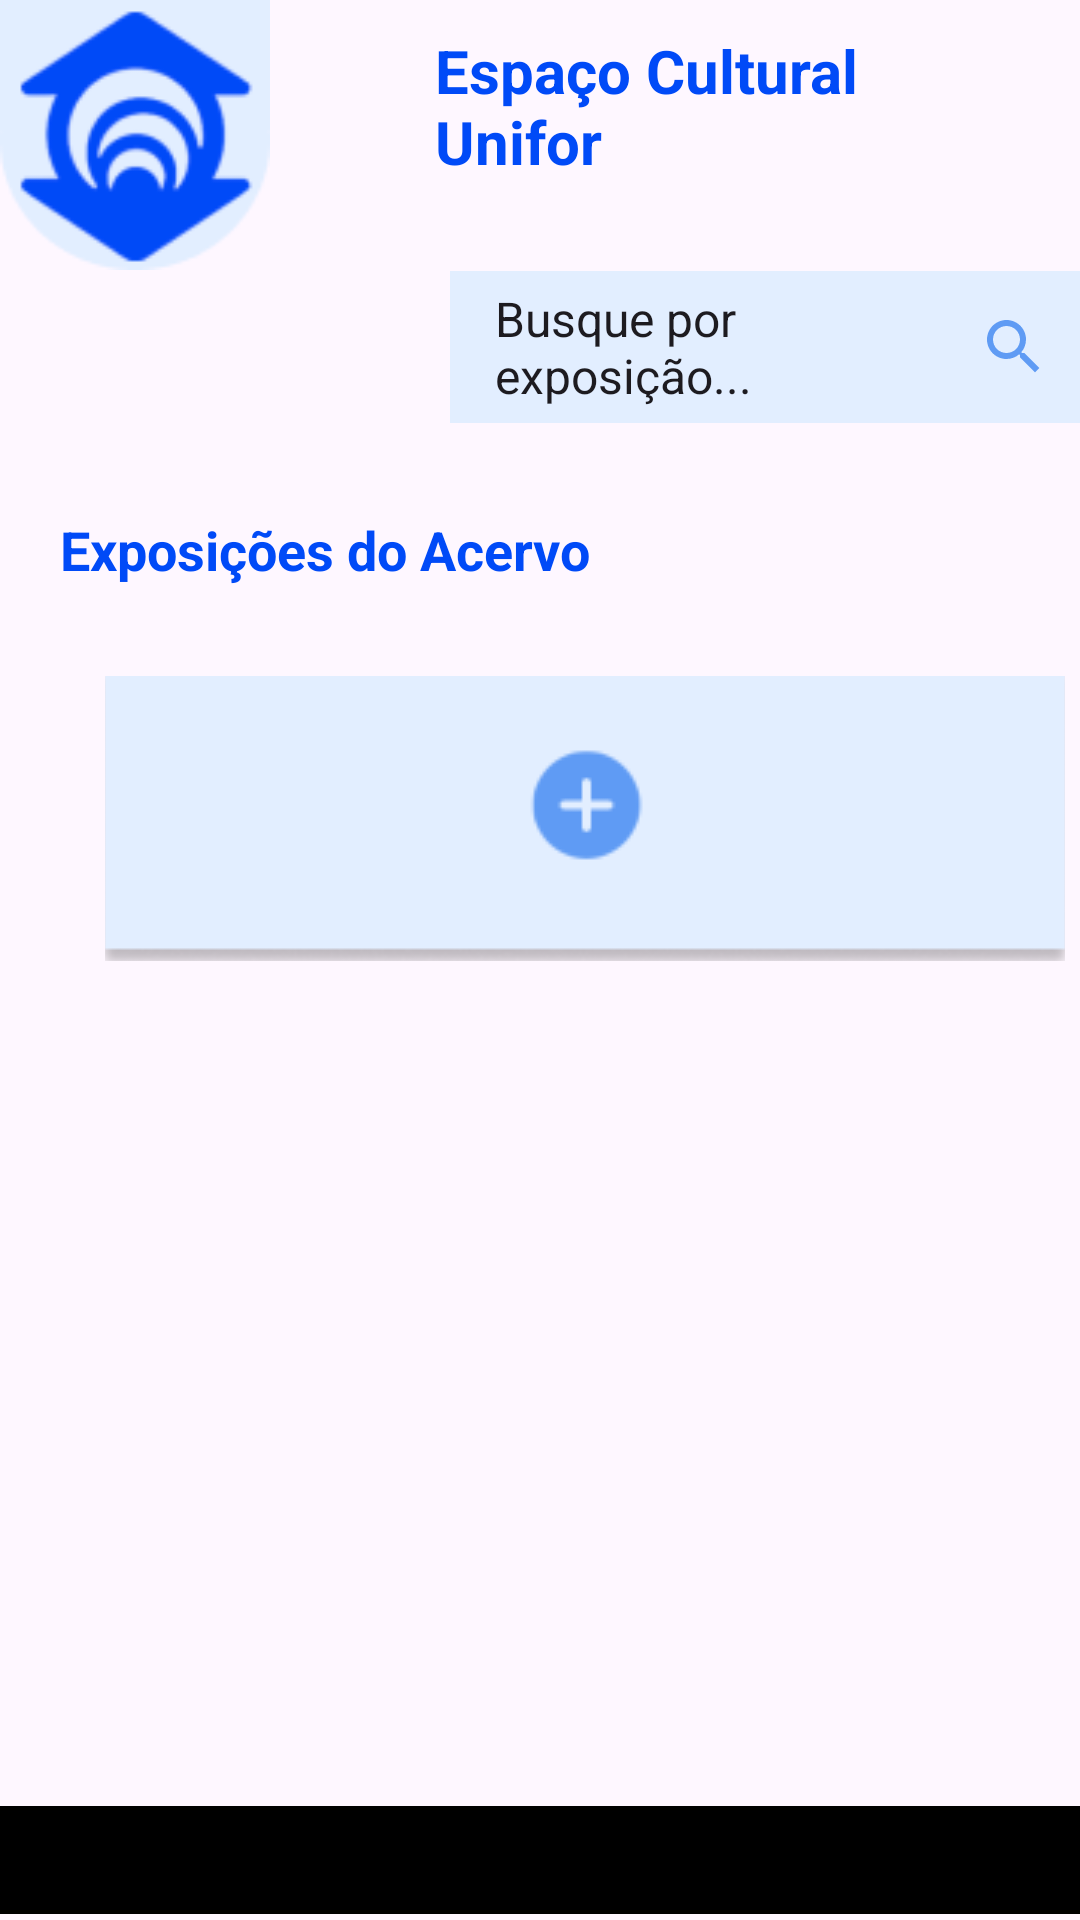

Produce the Android XML layout that renders to this screen, including the resource entries it uses.
<!-- AndroidManifest.xml: application theme Theme.Projeto -->
<!-- res/layout/home_funcionario.xml -->
<?xml version="1.0" encoding="utf-8"?>
<RelativeLayout xmlns:android="http://schemas.android.com/apk/res/android"
    xmlns:app="http://schemas.android.com/apk/res-auto"
    xmlns:tools="http://schemas.android.com/tools"
    android:id="@+id/main"
    android:layout_width="match_parent"
    android:layout_height="match_parent"
    tools:ignore="ExtraText">


    <LinearLayout
        android:id="@+id/layouttitulo"
        android:layout_width="match_parent"
        android:layout_height="91dp"
        android:orientation="horizontal">

        <ImageView
            android:id="@+id/logo"
            android:layout_width="90dp"
            android:layout_height="90dp"
            android:layout_marginBottom="120dp"
            android:src="@drawable/logoinicio"></ImageView>

        <TextView
            android:id="@+id/titulo"
            android:layout_width="match_parent"
            android:layout_height="wrap_content"

            android:background="@color/azuleclaro"

            android:paddingLeft="55dp"
            android:paddingTop="10dp"
            android:paddingRight="20dp"
            android:paddingBottom="6.5dp"

            android:text="Espaço Cultural Unifor"
            android:textColor="@color/azulescuro"
            android:textSize="20dp"

            android:textStyle="bold"

            ></TextView>

    </LinearLayout>

    <EditText
        android:id="@+id/busca"
        android:layout_width="wrap_content"
        android:layout_height="wrap_content"

        android:layout_below="@+id/layouttitulo"
        android:layout_marginLeft="150dp"

        android:layout_marginTop="-1dp"
        android:layout_marginBottom="10dp"
        android:background="#E2EEFF"
        android:drawableRight="@drawable/baseline_search_24"
        android:drawablePadding="10dp"

        android:minHeight="48dp"
        android:paddingLeft="15dp"
        android:paddingTop="5dp"
        android:paddingRight="10dp"
        android:paddingBottom="5dp"


        android:text="Busque por exposição..."
        android:textColor="@color/azulemedio"
        android:textSize="16dp"

        tools:ignore="TextContrastCheck"></EditText>

    <TextView
        android:id="@+id/subtitulo"
        android:text="Exposições do Acervo"
        android:layout_below="@+id/busca"

        android:textSize="18dp"
        android:textColor="@color/azulescuro"
        android:textStyle="bold"

        android:layout_width="wrap_content"
        android:layout_height="wrap_content"
        android:layout_marginTop="20dp"
        android:layout_marginLeft="20dp"

        >
    </TextView>

    <androidx.recyclerview.widget.RecyclerView
        android:id="@+id/recyclerviewExposicoes"
        android:layout_below="@+id/subtitulo"
        android:layout_width="wrap_content"
        android:layout_height="wrap_content"
        ></androidx.recyclerview.widget.RecyclerView>

    <ImageButton
        android:id="@+id/botaoaddexpo"
        android:src="@drawable/botaoadd"
        android:layout_below="@id/recyclerviewExposicoes"
        android:layout_marginLeft="35dp"
        android:layout_marginTop="30dp"
        android:layout_width="320dp"
        android:layout_height="95dp"
        android:contentDescription="Botão para ajustar add uma nova exposição"

        ></ImageButton>

    <com.google.android.material.navigation.NavigationView
        android:layout_width="match_parent"
        android:layout_height="wrap_content"
        android:layout_alignParentBottom="true"
        android:layout_marginBottom="2dp"
        android:background="@color/azuleclaro"
        android:padding="10dp"></com.google.android.material.navigation.NavigationView>


</RelativeLayout>
<!-- resources referenced by this layout -->
<resources>
  <color name="azulescuro">#FF004AF7</color>
  <!-- drawable baseline_search_24 (drawable) -->
  <vector xmlns:android="http://schemas.android.com/apk/res/android" android:height="24dp" android:tint="#5F9BF4" android:viewportHeight="24" android:viewportWidth="24" android:width="24dp">
        
      <path android:fillColor="@android:color/white" android:pathData="M15.5,14h-0.79l-0.28,-0.27C15.41,12.59 16,11.11 16,9.5 16,5.91 13.09,3 9.5,3S3,5.91 3,9.5 5.91,16 9.5,16c1.61,0 3.09,-0.59 4.23,-1.57l0.27,0.28v0.79l5,4.99L20.49,19l-4.99,-5zM9.5,14C7.01,14 5,11.99 5,9.5S7.01,5 9.5,5 14,7.01 14,9.5 11.99,14 9.5,14z"/>
      
  </vector>
  <!-- drawable botaoadd: png bitmap (drawable, 4286 bytes) -->
  <!-- drawable logoinicio: png bitmap (drawable, 5895 bytes) -->
  <style name="Theme.Projeto" parent="Base.Theme.Projeto" />
  <style name="Base.Theme.Projeto" parent="Theme.Material3.DayNight.NoActionBar">
          
          
      </style>
</resources>
